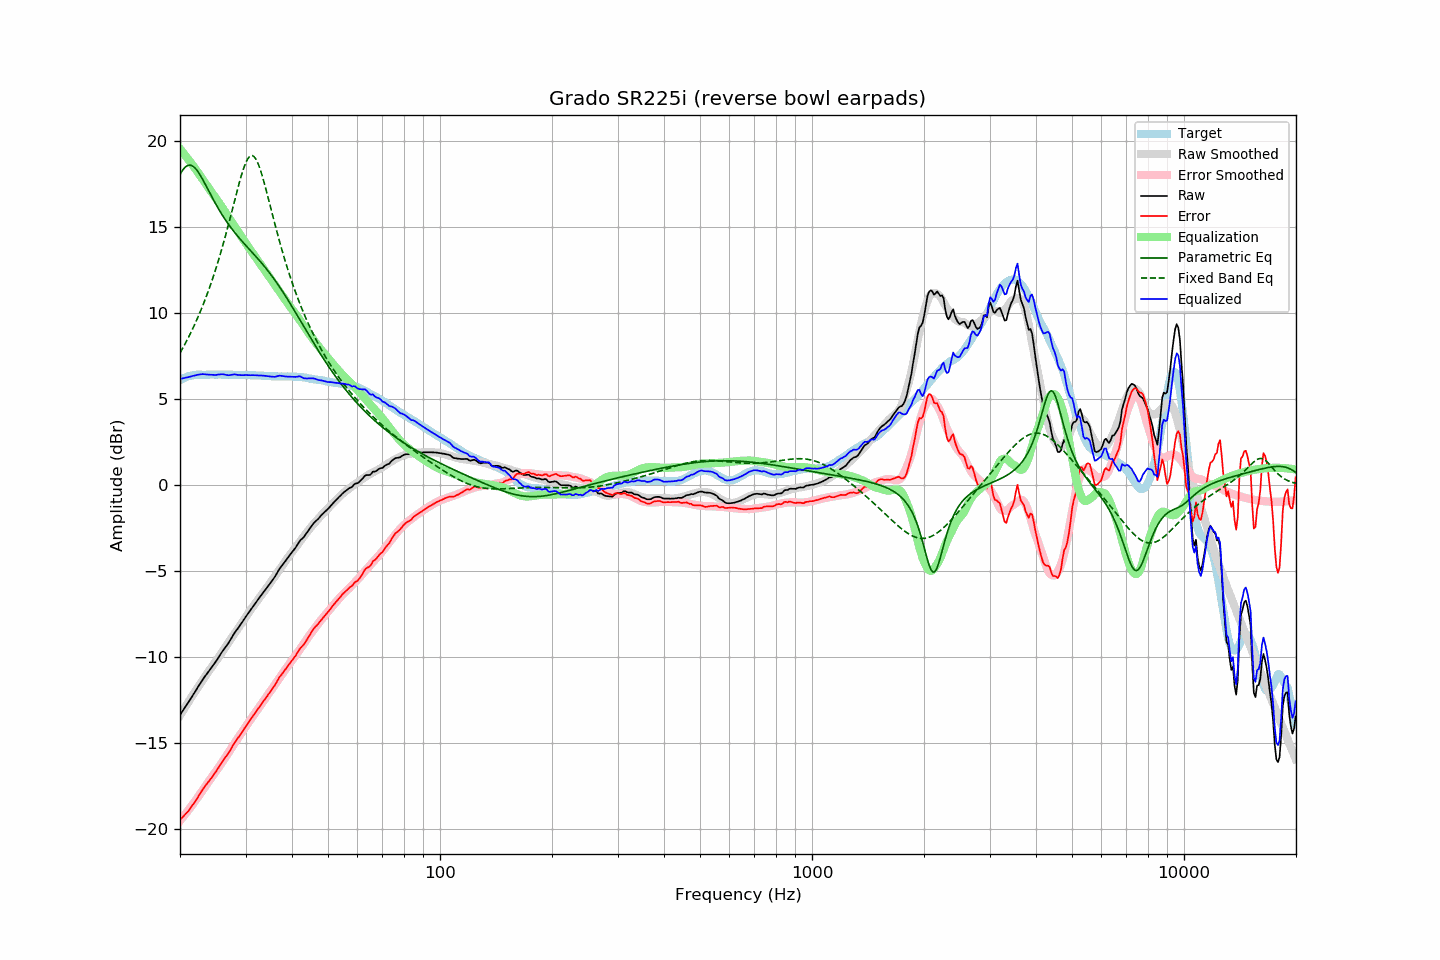

Data behind this chart, as committed beside it:
frequency, raw, error, smoothed, error_smoothed, equalization, parametric_eq, fixed_band_eq, equalized_raw, equalized_smoothed, target
20.00, -13.38, -19.47, -13.41, -19.53, 19.53, 18.03, 7.66, 6.15, 6.12, 6.09
20.20, -13.24, -19.38, -13.26, -19.42, 19.42, 18.20, 7.82, 6.17, 6.16, 6.14
20.40, -13.10, -19.29, -13.11, -19.30, 19.30, 18.33, 7.99, 6.20, 6.19, 6.19
20.61, -12.96, -19.18, -12.96, -19.18, 19.18, 18.44, 8.16, 6.21, 6.22, 6.22
20.81, -12.82, -19.09, -12.80, -19.06, 19.06, 18.52, 8.34, 6.24, 6.25, 6.27
21.02, -12.68, -18.99, -12.66, -18.94, 18.94, 18.57, 8.52, 6.25, 6.28, 6.31
21.23, -12.53, -18.86, -12.51, -18.81, 18.81, 18.58, 8.71, 6.28, 6.30, 6.33
21.44, -12.38, -18.73, -12.36, -18.69, 18.69, 18.57, 8.90, 6.31, 6.33, 6.35
21.66, -12.23, -18.60, -12.22, -18.56, 18.56, 18.52, 9.09, 6.33, 6.35, 6.37
21.87, -12.09, -18.46, -12.07, -18.44, 18.44, 18.44, 9.29, 6.35, 6.37, 6.38
22.09, -11.94, -18.33, -11.93, -18.31, 18.31, 18.35, 9.50, 6.37, 6.38, 6.39
22.31, -11.78, -18.18, -11.79, -18.18, 18.18, 18.23, 9.71, 6.40, 6.39, 6.40
22.54, -11.63, -18.04, -11.64, -18.04, 18.04, 18.09, 9.93, 6.41, 6.40, 6.40
22.76, -11.48, -17.88, -11.50, -17.90, 17.90, 17.94, 10.15, 6.42, 6.40, 6.40
22.99, -11.33, -17.72, -11.36, -17.77, 17.77, 17.77, 10.38, 6.44, 6.40, 6.39
23.22, -11.20, -17.59, -11.23, -17.63, 17.63, 17.60, 10.62, 6.43, 6.41, 6.39
23.45, -11.08, -17.47, -11.09, -17.50, 17.50, 17.42, 10.86, 6.42, 6.41, 6.39
23.69, -10.95, -17.35, -10.96, -17.36, 17.36, 17.25, 11.11, 6.41, 6.41, 6.40
23.92, -10.83, -17.23, -10.82, -17.23, 17.23, 17.06, 11.37, 6.40, 6.41, 6.40
24.16, -10.70, -17.11, -10.69, -17.09, 17.09, 16.89, 11.63, 6.39, 6.41, 6.41
24.40, -10.57, -16.99, -10.56, -16.96, 16.96, 16.71, 11.90, 6.39, 6.40, 6.42
24.65, -10.44, -16.85, -10.43, -16.83, 16.83, 16.53, 12.18, 6.39, 6.40, 6.41
24.89, -10.32, -16.72, -10.30, -16.70, 16.70, 16.36, 12.47, 6.38, 6.40, 6.40
25.14, -10.18, -16.58, -10.17, -16.57, 16.57, 16.20, 12.77, 6.39, 6.41, 6.40
25.39, -10.03, -16.44, -10.03, -16.44, 16.44, 16.04, 13.07, 6.41, 6.41, 6.41
25.65, -9.88, -16.29, -9.90, -16.30, 16.30, 15.88, 13.38, 6.42, 6.41, 6.41
25.91, -9.73, -16.14, -9.76, -16.16, 16.16, 15.73, 13.71, 6.43, 6.41, 6.40
26.16, -9.60, -16.00, -9.62, -16.02, 16.02, 15.58, 14.04, 6.42, 6.41, 6.40
26.43, -9.47, -15.87, -9.47, -15.88, 15.88, 15.44, 14.37, 6.40, 6.40, 6.40
26.69, -9.35, -15.75, -9.33, -15.73, 15.73, 15.30, 14.72, 6.38, 6.40, 6.40
26.96, -9.22, -15.63, -9.19, -15.59, 15.59, 15.16, 15.07, 6.37, 6.40, 6.41
27.23, -9.07, -15.48, -9.05, -15.45, 15.45, 15.03, 15.43, 6.37, 6.40, 6.40
27.50, -8.91, -15.31, -8.91, -15.30, 15.30, 14.91, 15.80, 6.39, 6.39, 6.40
27.77, -8.75, -15.14, -8.77, -15.16, 15.16, 14.79, 16.16, 6.41, 6.39, 6.39
28.05, -8.60, -14.99, -8.63, -15.02, 15.02, 14.67, 16.53, 6.42, 6.39, 6.39
28.33, -8.47, -14.85, -8.49, -14.88, 14.88, 14.55, 16.90, 6.41, 6.39, 6.38
28.62, -8.35, -14.73, -8.35, -14.74, 14.74, 14.44, 17.25, 6.38, 6.39, 6.38
28.90, -8.22, -14.61, -8.21, -14.60, 14.60, 14.33, 17.60, 6.38, 6.39, 6.38
29.19, -8.08, -14.45, -8.07, -14.45, 14.45, 14.22, 17.93, 6.37, 6.38, 6.37
29.48, -7.94, -14.33, -7.93, -14.31, 14.31, 14.12, 18.23, 6.37, 6.38, 6.39
29.78, -7.79, -14.17, -7.79, -14.17, 14.17, 14.01, 18.51, 6.38, 6.38, 6.38
30.08, -7.65, -14.04, -7.66, -14.03, 14.03, 13.91, 18.74, 6.38, 6.38, 6.39
30.38, -7.52, -13.90, -7.52, -13.90, 13.90, 13.81, 18.92, 6.38, 6.37, 6.37
30.68, -7.39, -13.76, -7.39, -13.76, 13.76, 13.70, 19.06, 6.37, 6.37, 6.37
30.99, -7.26, -13.63, -7.26, -13.63, 13.63, 13.60, 19.13, 6.37, 6.37, 6.37
31.30, -7.12, -13.49, -7.13, -13.50, 13.50, 13.50, 19.14, 6.37, 6.37, 6.37
31.61, -6.99, -13.36, -7.00, -13.36, 13.36, 13.40, 19.08, 6.37, 6.37, 6.37
31.93, -6.86, -13.23, -6.87, -13.23, 13.23, 13.29, 18.96, 6.36, 6.36, 6.36
32.24, -6.73, -13.08, -6.74, -13.09, 13.09, 13.19, 18.79, 6.36, 6.36, 6.35
32.57, -6.61, -12.97, -6.61, -12.96, 12.96, 13.08, 18.57, 6.35, 6.35, 6.36
32.89, -6.48, -12.83, -6.49, -12.84, 12.84, 12.97, 18.31, 6.36, 6.35, 6.35
33.22, -6.36, -12.70, -6.37, -12.71, 12.71, 12.86, 18.01, 6.35, 6.34, 6.34
33.55, -6.23, -12.57, -6.24, -12.58, 12.58, 12.75, 17.69, 6.35, 6.34, 6.34
33.89, -6.11, -12.44, -6.11, -12.44, 12.44, 12.64, 17.34, 6.33, 6.33, 6.33
34.23, -5.99, -12.32, -5.98, -12.31, 12.31, 12.52, 16.99, 6.32, 6.33, 6.33
34.57, -5.86, -12.18, -5.85, -12.17, 12.17, 12.40, 16.63, 6.31, 6.32, 6.32
34.92, -5.74, -12.06, -5.72, -12.04, 12.04, 12.28, 16.26, 6.30, 6.32, 6.31
35.27, -5.61, -11.92, -5.59, -11.90, 11.90, 12.16, 15.89, 6.29, 6.31, 6.31
35.62, -5.48, -11.79, -5.45, -11.76, 11.76, 12.03, 15.53, 6.28, 6.31, 6.31
35.97, -5.35, -11.65, -5.32, -11.63, 11.63, 11.90, 15.16, 6.28, 6.31, 6.30
... 635 more rows
